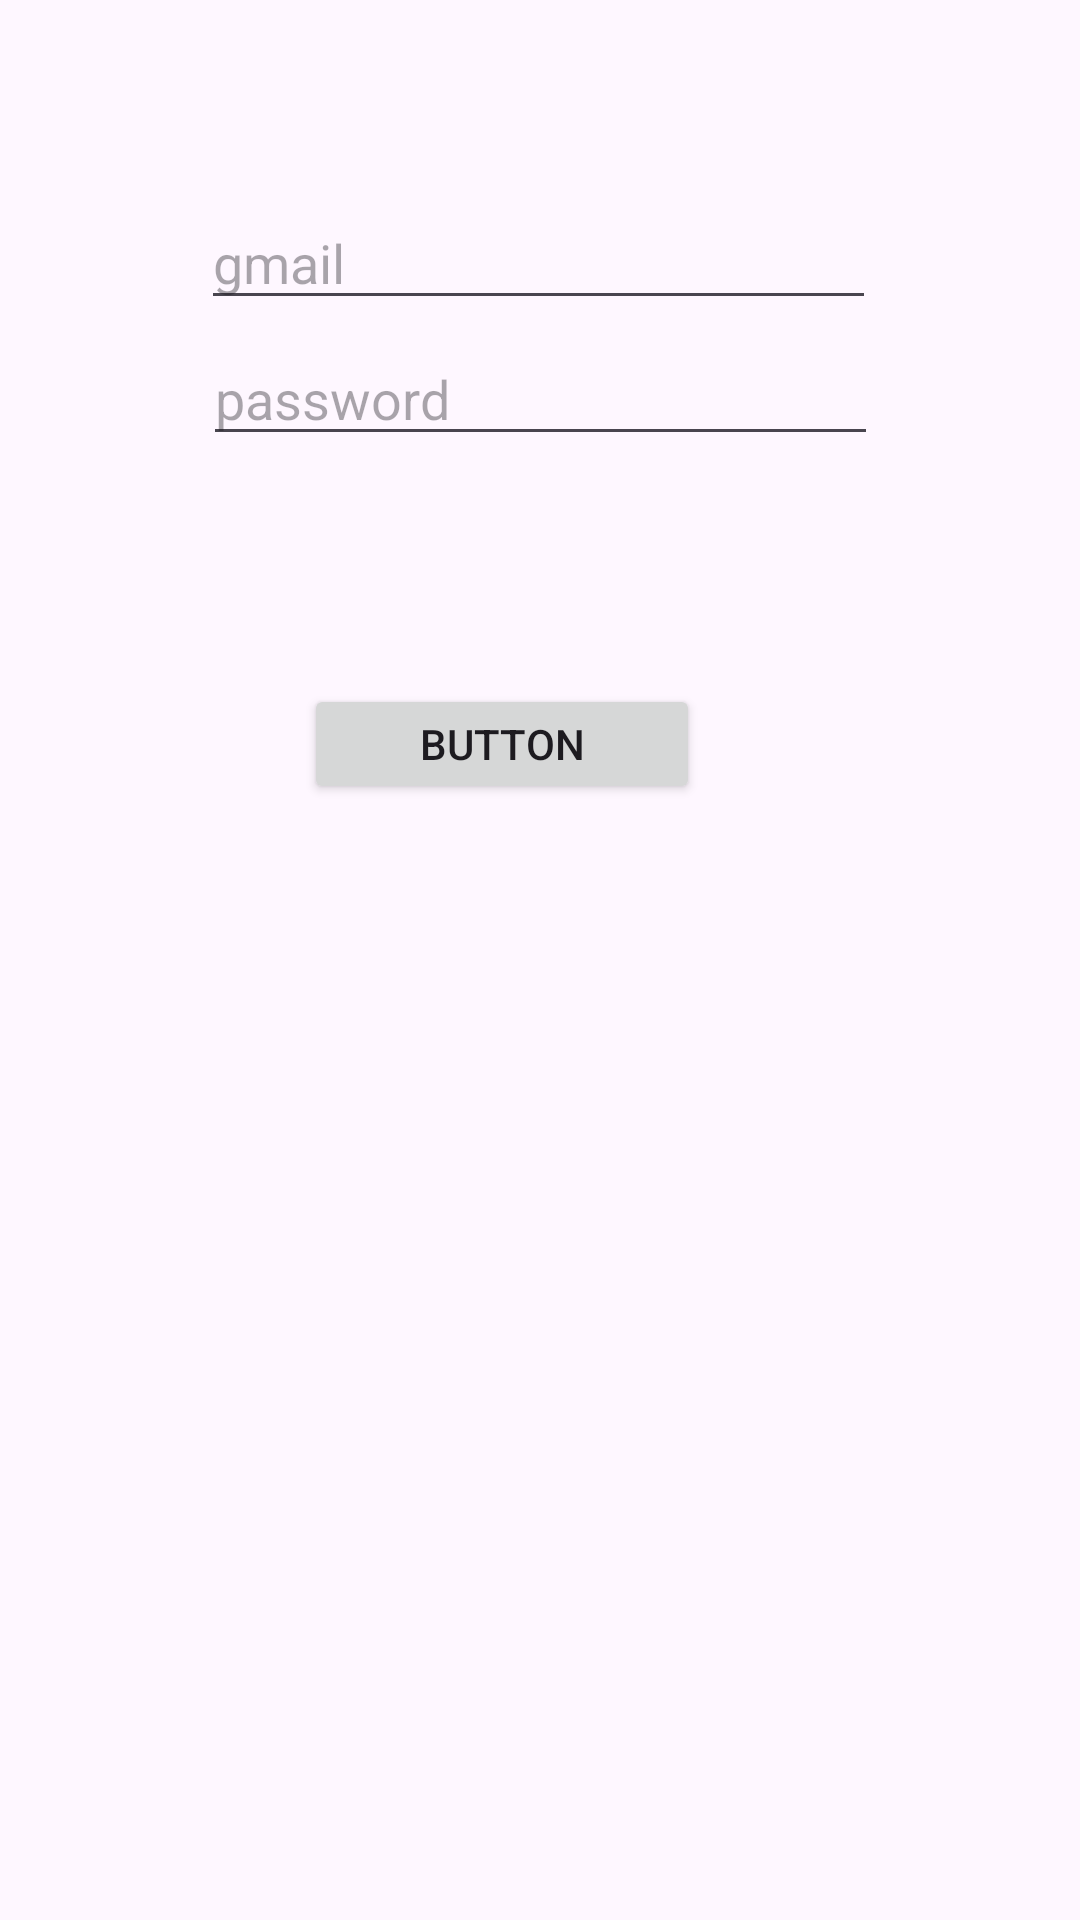

Android layout source for this screen:
<!-- AndroidManifest.xml: application theme Theme.Fragement_container -->
<!-- res/layout/fragment_registerfragment.xml -->
<?xml version="1.0" encoding="utf-8"?>
<androidx.constraintlayout.widget.ConstraintLayout xmlns:android="http://schemas.android.com/apk/res/android"
    xmlns:app="http://schemas.android.com/apk/res-auto"
    xmlns:tools="http://schemas.android.com/tools"
    android:layout_width="match_parent"
    android:layout_height="match_parent"
    tools:context=".Registerfragment">


    <EditText
        android:id="@+id/email"
        android:layout_width="225dp"
        android:layout_height="38dp"
        android:layout_marginTop="60dp"
        android:ems="10"
        android:inputType="text"
        android:hint="gmail"
        app:layout_constraintBottom_toTopOf="@+id/password"
        app:layout_constraintEnd_toEndOf="parent"
        app:layout_constraintHorizontal_bias="0.497"
        app:layout_constraintStart_toStartOf="parent"
        app:layout_constraintTop_toTopOf="parent" />

    <Button
        android:id="@+id/registeruser"
        android:layout_width="132dp"
        android:layout_height="40dp"
        android:layout_marginBottom="372dp"
        android:text="Button"
        app:layout_constraintBottom_toBottomOf="parent"
        app:layout_constraintEnd_toEndOf="parent"
        app:layout_constraintHorizontal_bias="0.444"
        app:layout_constraintStart_toStartOf="parent" />

    <EditText
        android:id="@+id/password"
        android:layout_width="225dp"
        android:layout_height="37dp"
        android:layout_marginBottom="76dp"
        android:ems="10"
        android:inputType="text"
        android:hint="password"
        app:layout_constraintBottom_toTopOf="@+id/registeruser"
        app:layout_constraintEnd_toEndOf="parent"
        app:layout_constraintStart_toStartOf="parent" />
</androidx.constraintlayout.widget.ConstraintLayout>
<!-- resources referenced by this layout -->
<resources>
  <style name="Theme.Fragement_container" parent="Base.Theme.Fragement_container" />
  <style name="Base.Theme.Fragement_container" parent="Theme.Material3.DayNight.NoActionBar">
          
          
          <item name="windowActionBar">false</item>
          <item name="windowNoTitle">true</item>
          <item name="android:windowFullscreen">true</item>
      </style>
</resources>
